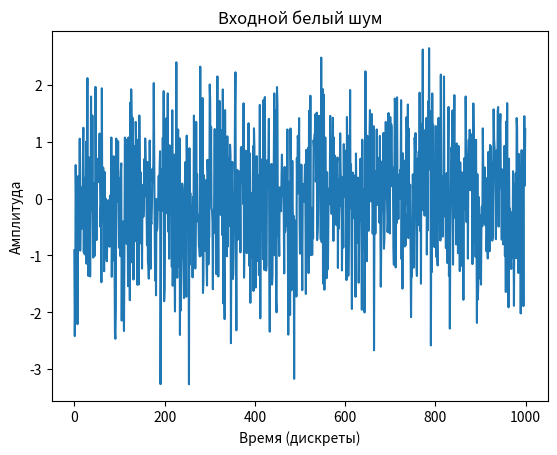
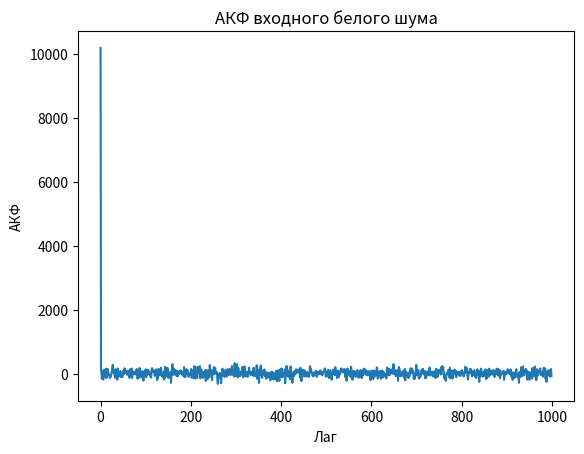
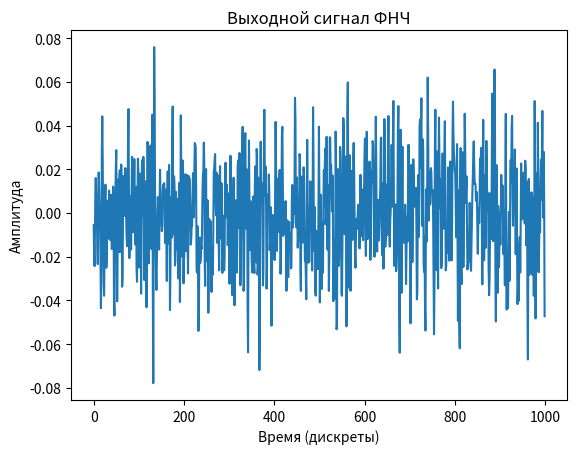
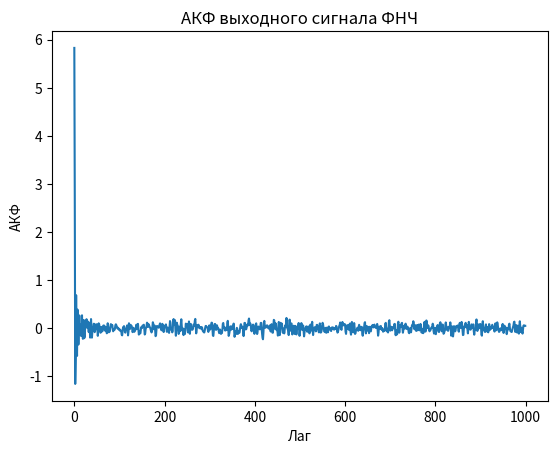
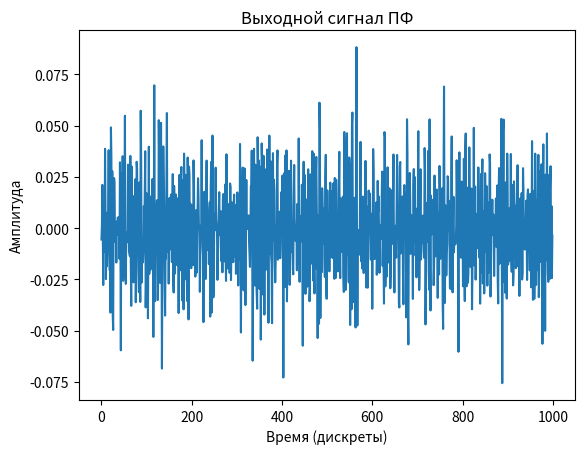
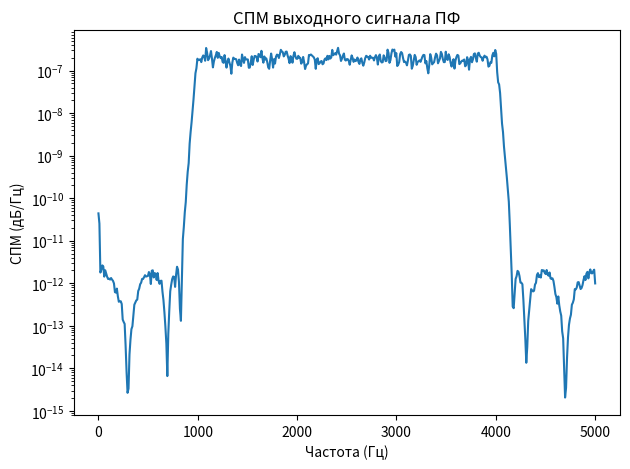

Recreate these plots in Python, in order.
import numpy as np
import matplotlib.pyplot as plt
import scipy.signal

fs = 10000  # Частота дискретизации (10 кГц)
duration = 1  # Длительность сигнала (в секундах)
N = fs * duration  # Общее количество точек
num_realizations = 1000  # Количество реализаций для усреднения

# Параметры фильтров
fc_low = 3000  # Частота среза ФНЧ (3 кГц)
f1_band = 1000  # Первая частота среза ПФ (1 кГц)
f2_band = 4000  # Вторая частота среза ПФ (4 кГц)

def generate_white_noise(N):
    return np.random.normal(0, 1, N)

def apply_filters(white_noise):
    # Нормализация частот среза
    normalized_fc_low = fc_low / (fs / 2)  # Нормализованная частота среза ФНЧ
    normalized_f1_band = f1_band / (fs / 2)  # Нормализованная первая частота среза ПФ
    normalized_f2_band = f2_band / (fs / 2)  # Нормализованная вторая частота среза ПФ

    # Проверка нормализованных частот
    if not (0 < normalized_fc_low < 1):
        raise ValueError(f"Нормализованная частота среза ФНЧ {normalized_fc_low} должна быть в диапазоне (0, 1)")
    if not (0 < normalized_f1_band < 1 and 0 < normalized_f2_band < 1):
        raise ValueError(f"Нормализованные частоты среза ПФ {normalized_f1_band}, {normalized_f2_band} должны быть в диапазоне (0, 1)")

    # ФНЧ
    b_low, a_low = scipy.signal.ellip(6, 0.5, 50, normalized_fc_low, btype='low')
    low_passed_signal = scipy.signal.lfilter(b_low, a_low, white_noise)

    # ПФ
    b_band, a_band = scipy.signal.ellip(6, 0.5, 50, [normalized_f1_band, normalized_f2_band], btype='band')
    band_passed_signal = scipy.signal.lfilter(b_band, a_band, white_noise)

    return low_passed_signal, band_passed_signal

def autocorrelation(signal):
    n = len(signal)
    mean = np.mean(signal)
    c = np.correlate(signal - mean, signal - mean, mode='full')
    return c[n - 1:]

def power_spectral_density(signal):
    f, Pxx = scipy.signal.welch(signal, fs, nperseg=1024)
    return f, Pxx

low_passed_signals = []
band_passed_signals = []
for i in range(num_realizations):
    white_noise = generate_white_noise(N)
    low_passed_signal, band_passed_signal = apply_filters(white_noise)
    low_passed_signals.append(low_passed_signal)
    band_passed_signals.append(band_passed_signal)

# Далее можно продолжить с анализом и визуализацией выходных сигналов.


# Упрощение АКФ и СПМ
mean_low_passed_signal = np.mean(low_passed_signals, axis=0)
mean_band_passed_signal = np.mean(band_passed_signals, axis=0)

# Вычислениеe АКФ и СПМ
autocorr_white_noise = autocorrelation(generate_white_noise(N))
autocorr_low_passed = autocorrelation(mean_low_passed_signal)
autocorr_band_passed = autocorrelation(mean_band_passed_signal)


f_low_passed, psd_low_passed = power_spectral_density(mean_low_passed_signal)
f_band_passed, psd_band_passed = power_spectral_density(mean_band_passed_signal)


# plt.figure(figsize=(15, 10))

# Входной белый шум
plt.figure()
# plt.subplot(3, 2, 1)
plt.title("Входной белый шум")
plt.plot(generate_white_noise(N)[:1000])  # Отображение первых 1000 точек
plt.xlabel("Время (дискреты)")
plt.ylabel("Амплитуда")
plt.show()

# АКФ входного белого шума
plt.figure()
plt.title("АКФ входного белого шума")
plt.plot(autocorr_white_noise[:1000])  # Отображение первых 1000 лагов
plt.xlabel("Лаг")
plt.ylabel("АКФ")
plt.show()

# Выходной сигнал ФНЧ
plt.figure()
plt.title("Выходной сигнал ФНЧ")
plt.plot(mean_low_passed_signal[:1000])  # Отображение первых 1000 точек
plt.xlabel("Время (дискреты)")
plt.ylabel("Амплитуда")
plt.show()

# АКФ выходного сигнала ФНЧ
plt.figure()
plt.title("АКФ выходного сигнала ФНЧ")
plt.plot(autocorr_low_passed[:1000])  # Отображение первых 1000 лагов
plt.xlabel("Лаг")
plt.ylabel("АКФ")
plt.show()

# Выходной сигнал ПФ
plt.figure()
plt.title("Выходной сигнал ПФ")
plt.plot(mean_band_passed_signal[:1000])  # Отображение первых 1000 точек
plt.xlabel("Время (дискреты)")
plt.ylabel("Амплитуда")
plt.show()

# СПМ выходного сигнала ПФ
plt.figure()
plt.title("СПМ выходного сигнала ПФ")
plt.semilogy(f_band_passed, psd_band_passed)  # Логарифмическая шкала для СПМ
plt.xlabel("Частота (Гц)")
plt.ylabel("СПМ (дБ/Гц)")

plt.tight_layout()
plt.show()




# # Усреднение АКФ по реализациям для выходных сигналов
# mean_autocorr_low_passed = np.mean([autocorrelation(signal) for signal in low_passed_signals], axis=0)
# mean_autocorr_band_passed = np.mean([autocorrelation(signal) for signal in band_passed_signals], axis=0)

# # Усреднение СПМ по реализациям для выходных сигналов
# mean_psd_low_passed = np.mean([power_spectral_density(signal)[1] for signal in low_passed_signals], axis=0)
# mean_psd_band_passed = np.mean([power_spectral_density(signal)[1] for signal in band_passed_signals], axis=0)

# # Построение графиков усредненных АКФ и СПМ
# plt.figure(figsize=(15, 10))

# # Усредненная АКФ выходного сигнала ФНЧ
# plt.subplot(2, 2, 1)
# plt.title("Усредненная АКФ выходного сигнала ФНЧ")
# plt.plot(mean_autocorr_low_passed[:1000])  # Отображение первых 1000 лагов
# plt.xlabel("Лаг")
# plt.ylabel("АКФ")

# # Усредненная АКФ выходного сигнала ПФ
# plt.subplot(2, 2, 2)
# plt.title("Усредненная АКФ выходного сигнала ПФ")
# plt.plot(mean_autocorr_band_passed[:1000])  # Отображение первых 1000 лагов
# plt.xlabel("Лаг")
# plt.ylabel("АКФ")

# # Усредненная СПМ выходного сигнала ФНЧ
# plt.subplot(2, 2, 3)
# plt.title("Усредненная СПМ выходного сигнала ФНЧ")
# plt.semilogy(f_low_passed, mean_psd_low_passed)  # Логарифмическая шкала для СПМ
# plt.xlabel("Частота (Гц)")
# plt.ylabel("СПМ (дБ/Гц)")

# # Усредненная СПМ выходного сигнала ПФ
# plt.subplot(2, 2, 4)
# plt.title("Усредненная СПМ выходного сигнала ПФ")
# plt.semilogy(f_band_passed, mean_psd_band_passed)  # Логарифмическая шкала для СПМ
# plt.xlabel("Частота (Гц)")
# plt.ylabel("СПМ (дБ/Гц)")

# plt.tight_layout()
# plt.show()
